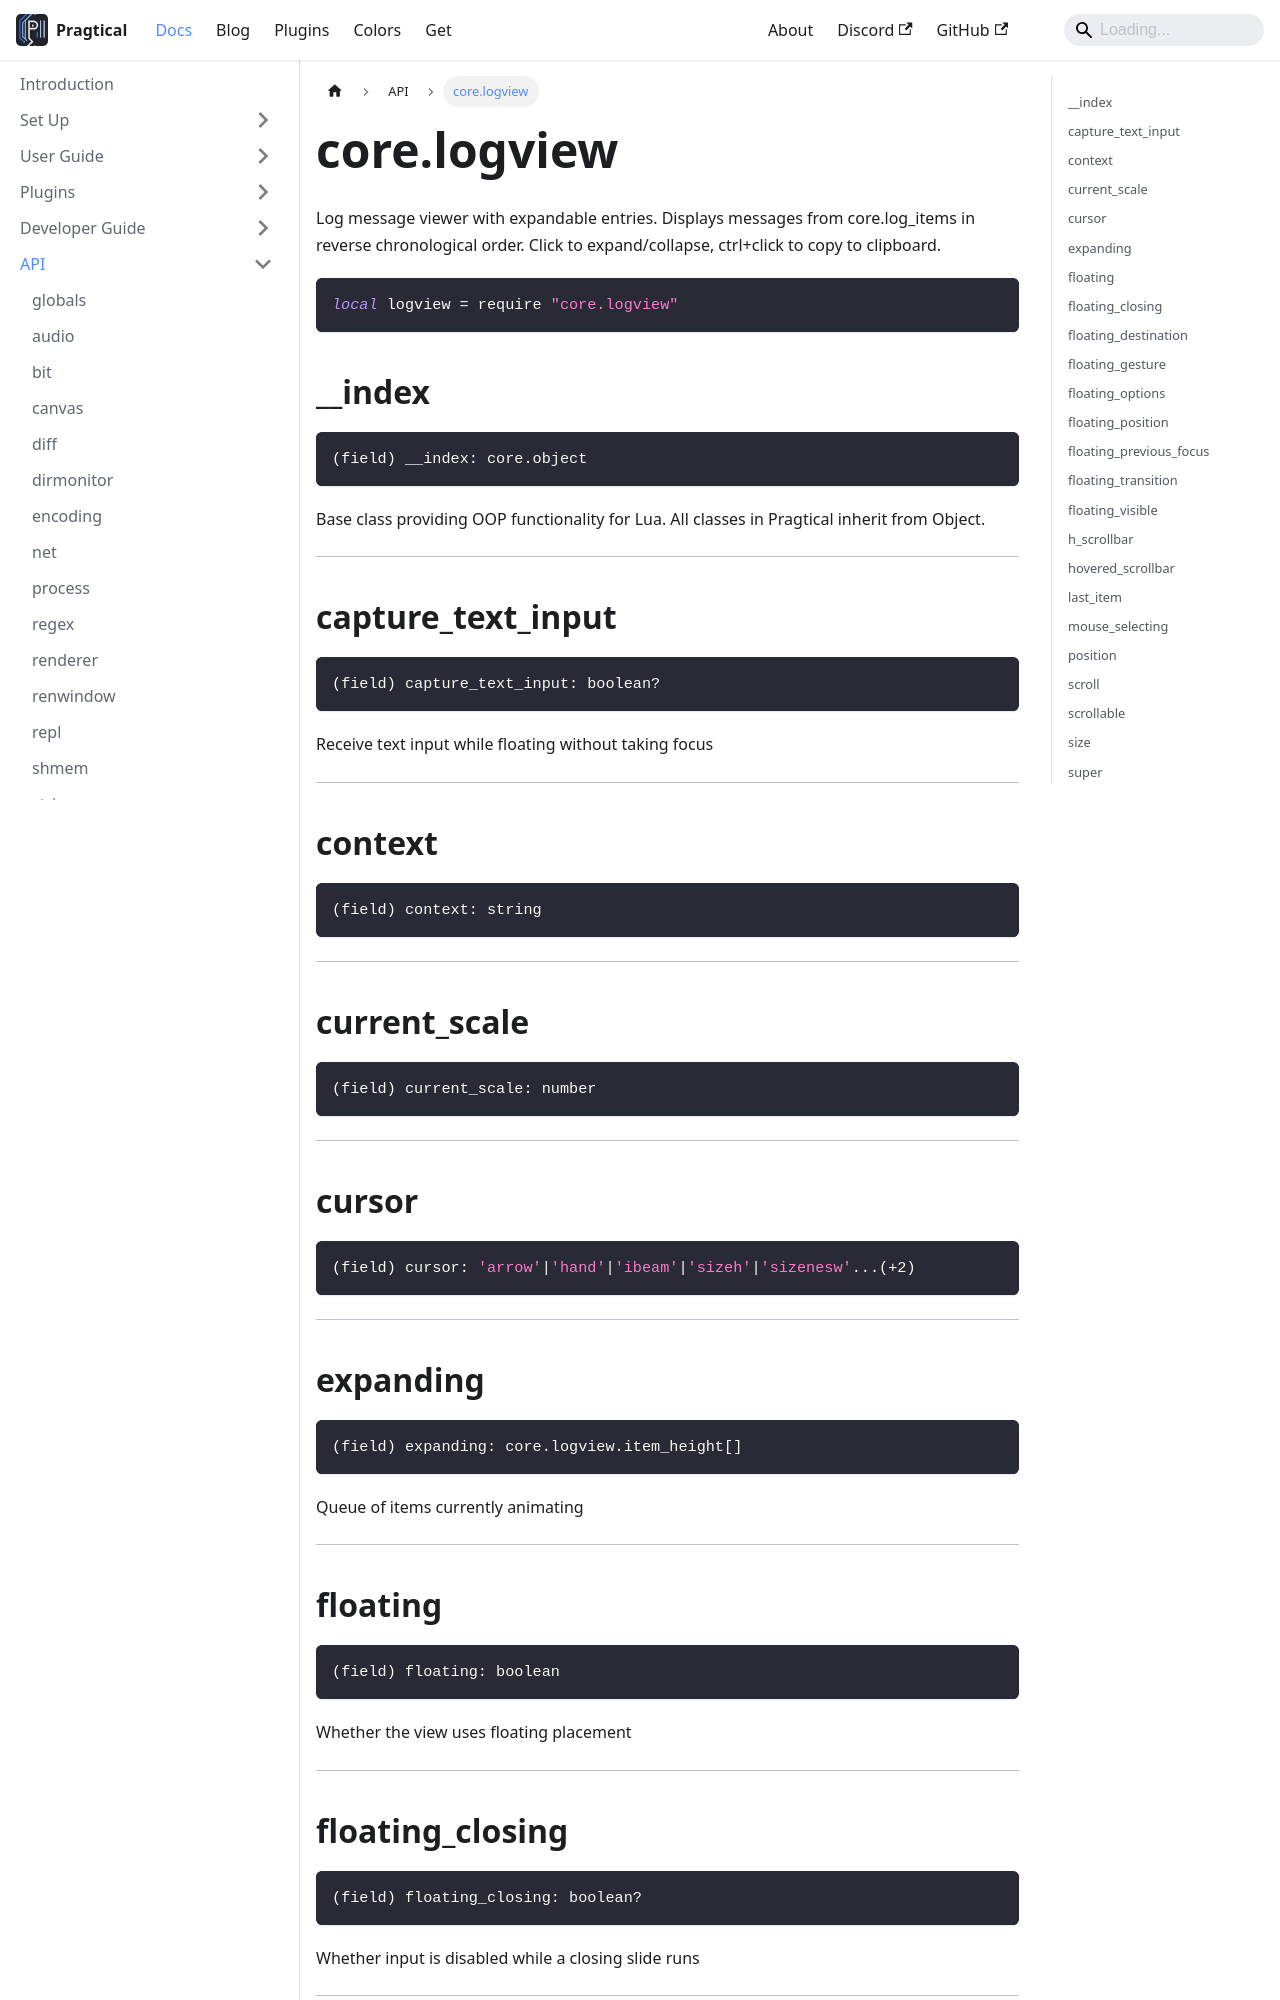

repository: pragtical/pragtical.github.io · page: docs/api/core.logview.html · generator: docusaurus

---
sidebar_position: 39
---

<!-- DO NOT EDIT: file generated with `pragtical gendocs` -->

# core.logview

Log message viewer with expandable entries.
Displays messages from core.log_items in reverse chronological order.
Click to expand/collapse, ctrl+click to copy to clipboard.

```lua
local logview = require "core.logview"
```

## __index

```lua
(field) __index: core.object
```

Base class providing OOP functionality for Lua.
All classes in Pragtical inherit from Object.

---

## capture_text_input

```lua
(field) capture_text_input: boolean?
```

Receive text input while floating without taking focus

---

## context

```lua
(field) context: string
```

---

## current_scale

```lua
(field) current_scale: number
```

---

## cursor

```lua
(field) cursor: 'arrow'|'hand'|'ibeam'|'sizeh'|'sizenesw'...(+2)
```

---

## expanding

```lua
(field) expanding: core.logview.item_height[]
```

Queue of items currently animating

---

## floating

```lua
(field) floating: boolean
```

Whether the view uses floating placement

---

## floating_closing

```lua
(field) floating_closing: boolean?
```

Whether input is disabled while a closing slide runs

---

## floating_destination

```lua
(field) floating_destination: (core.view.position)?
```

Settled position retained during a slide

---

## floating_gesture

```lua
(field) floating_gesture: (core.view.floating_gesture)?
```

Active pointer drag or resize

---

## floating_options

```lua
(field) floating_options: (core.view.floating_options)?
```

Placement ownership and input policy

---

## floating_position

```lua
(field) floating_position: (core.view.position)?
```

Persistent interpolation state for a slide

---
